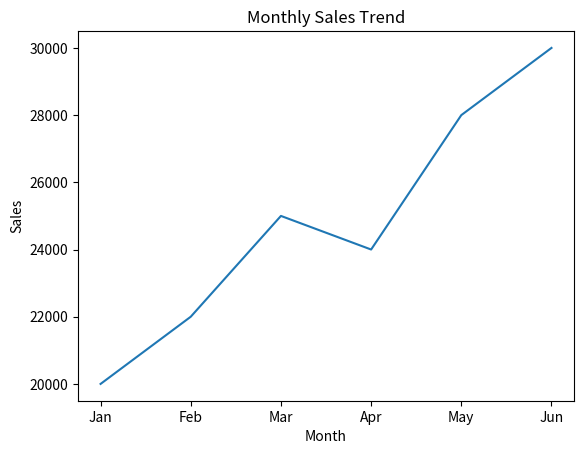
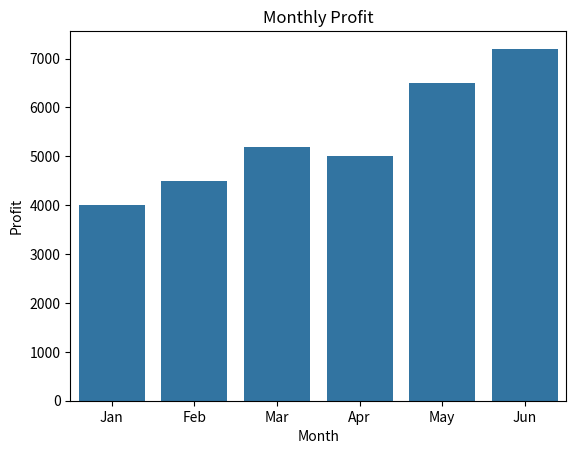
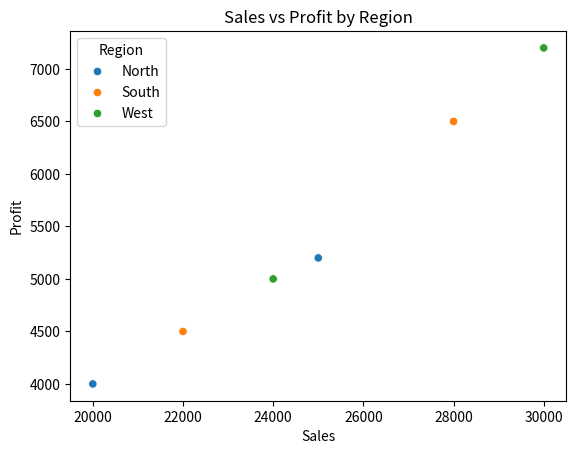
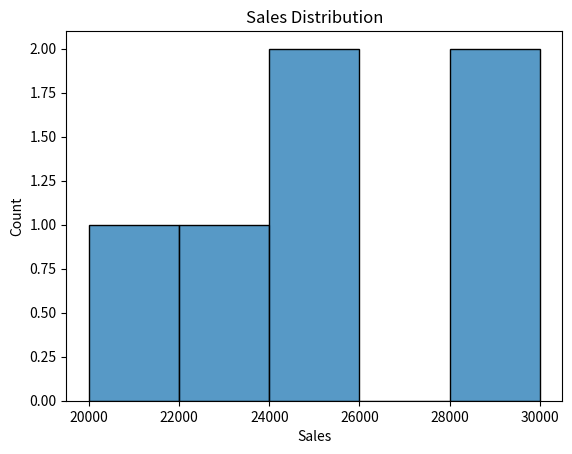
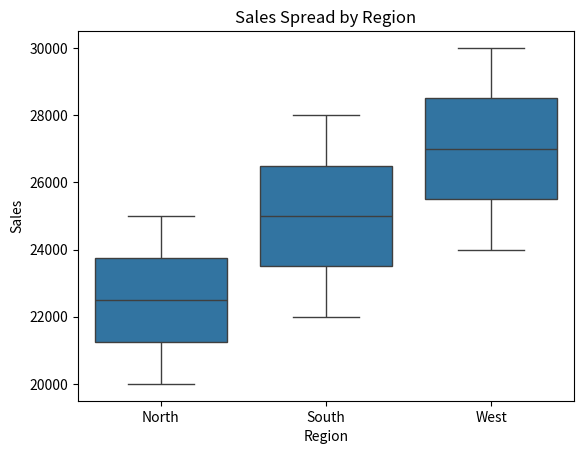
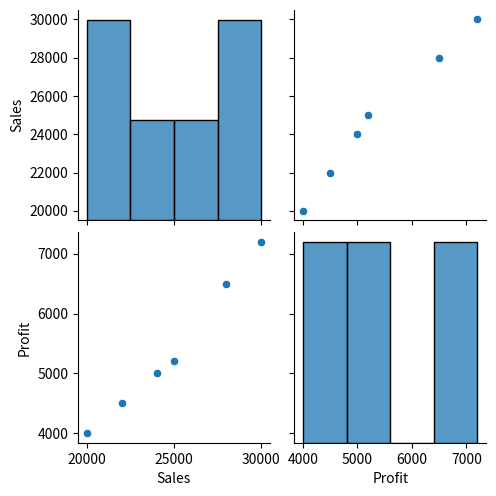
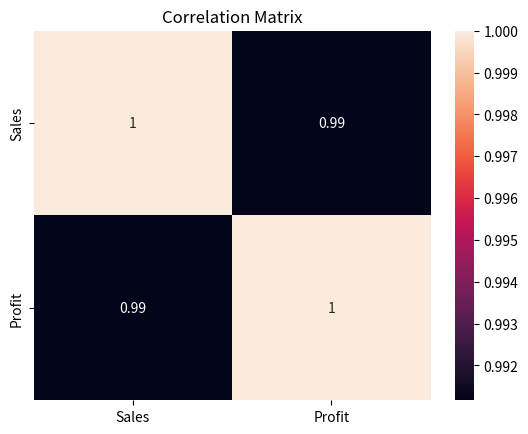

Recreate these plots in Python, in order.
# Seaborn Detailed Tutorial

import seaborn as sns
import matplotlib.pyplot as plt
import pandas as pd
import numpy as np

# --------------------------------------------------
# Sample Dataset
# --------------------------------------------------

data = {
    "Month": ["Jan", "Feb", "Mar", "Apr", "May", "Jun"],
    "Sales": [20000, 22000, 25000, 24000, 28000, 30000],
    "Profit": [4000, 4500, 5200, 5000, 6500, 7200],
    "Region": ["North", "South", "North", "West", "South", "West"]
}

df = pd.DataFrame(data)

print("Dataset:")
print(df)


# --------------------------------------------------
# 1. Line Plot
# --------------------------------------------------

sns.lineplot(x="Month", y="Sales", data=df)
plt.title("Monthly Sales Trend")
plt.show()


# --------------------------------------------------
# 2. Bar Plot
# --------------------------------------------------

sns.barplot(x="Month", y="Profit", data=df)
plt.title("Monthly Profit")
plt.show()


# --------------------------------------------------
# 3. Scatter Plot
# --------------------------------------------------

sns.scatterplot(x="Sales", y="Profit", hue="Region", data=df)
plt.title("Sales vs Profit by Region")
plt.show()


# --------------------------------------------------
# 4. Histogram
# --------------------------------------------------

sns.histplot(df["Sales"], bins=5)
plt.title("Sales Distribution")
plt.show()


# --------------------------------------------------
# 5. Box Plot
# --------------------------------------------------

sns.boxplot(x="Region", y="Sales", data=df)
plt.title("Sales Spread by Region")
plt.show()


# --------------------------------------------------
# 6. Pair Plot (Multi-variable analysis)
# --------------------------------------------------

sns.pairplot(df[["Sales", "Profit"]])
plt.show()


# --------------------------------------------------
# 7. Heatmap (Correlation Matrix)
# --------------------------------------------------

correlation = df[["Sales", "Profit"]].corr()
sns.heatmap(correlation, annot=True)
plt.title("Correlation Matrix")
plt.show()


print("\nSeaborn detailed examples completed.")
